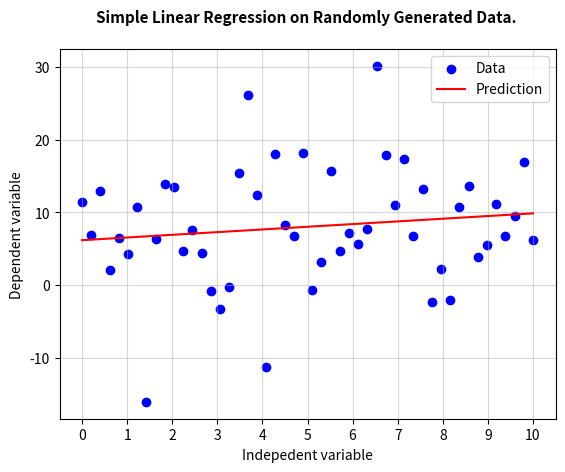

The script that saved this image:
## Simple linear regression.

'''
This basic script uses NumPy and Matplotlib to perform a simple linear regression on
randomly generated data, and visualizes the regression line over a scatter plot.
'''

# Import necessary libraries.
import numpy as np
import matplotlib.pyplot as plt

# Set number of data points to be simulated for both variables.
numValues = 50

# Generate data x-values.
xStart = 0 # Set starting x-value.
xEnd = 10 # Set ending x-value.
x = np.linspace(xStart, xEnd, numValues) # Generate array of values using given parameters.

# Generate random data y-value noise.
noiseMean = np.random.randint(10) # Generate random mean value.
noiseStdDev = np.random.randint(10) # Generate random standard deviation value.
noise = np.random.normal(noiseMean, noiseStdDev, numValues) # Generate array of values using given parameters.

# Generate noisy data y-values.
yStart = 0 # Set starting y-value.
yEnd = np.random.randint(-10, 10) # Use random ending y-value to simulate positive/negative trending data.
y = np.linspace(yStart, yEnd, numValues) + noise # Generate array of values using given parameters

# Initialise array to store linear regression prediction values.
predictions = np.zeros_like(y) # Create array of zeros of same size as y.

# Get parameters of data for regression computation.
xMean = np.mean(x) # Get mean of data x-values.
yMean = np.mean(y) # Get mean of data y-values.

# Perform least squares method.
slope = np.sum((x - xMean) *  (y - yMean)) / np.sum((x - xMean)**2) # Get slope of data.
intercept = yMean - (slope * xMean) # Get y-intercept of data.

# Display regression computation parameters, for transparency.
print('Slope: ', slope) # Display slope.
print('Intercept: ', intercept) # Display y-intercept.

# Perform simple linear regression equation.
predictions = intercept + (slope * x) # Produce regression line prediction of dependent variable.

# Plot data and prediction.
plt.scatter(x, y, color = 'blue', label = 'Data') # Plot data.
plt.plot(x, predictions, color='red', label = 'Prediction') # Plot  regression line.
plt.title('Simple Linear Regression on Randomly Generated Data. \n', fontsize = 11, fontweight = 'bold') # Add title.
plt.xlabel('Indepedent variable') # Add x-axis label.
plt.ylabel('Dependent variable') # Add y-axis label.
plt.xticks(np.arange(xStart, xEnd + 1)) # Include all integers in x-axis ticks.
plt.legend() # Add legend.
plt.grid(True, alpha = 0.5) # Add grid lines.
plt.show() # Display plot.
